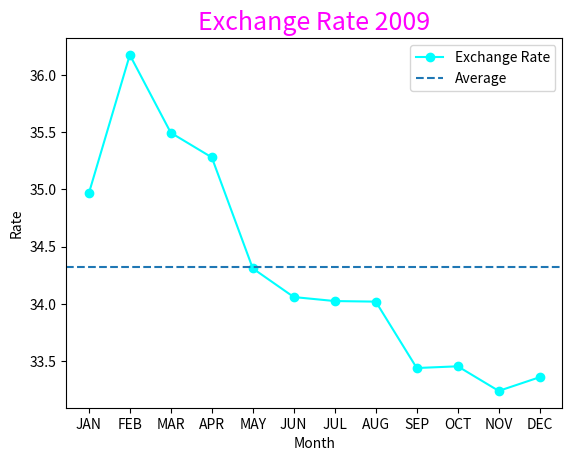

This chart was generated by the following Python code:
""" Exchange """
import matplotlib.pyplot as plt
def main():
    """ function """
    x = ["JAN", "FEB", "MAR", "APR", "MAY", "JUN",\
     "JUL", "AUG", "SEP", "OCT", "NOV", "DEC"]
    y = [34.965, 36.175, 35.495, 35.28, 34.31, 34.06, 34.025, 34.02, 33.44, 33.455, 33.24, 33.36]#input rate exchange
    avg = sum(y)/12
    plt.plot(x, y, color="cyan", marker="o", label="Exchange Rate")
    plt.axhline(avg, linestyle="--", label="Average")
    plt.title("Exchange Rate 2009", color="magenta", fontsize=18)
    plt.ylabel("Rate")
    plt.xlabel("Month")
    plt.legend()
    plt.show()
main()
